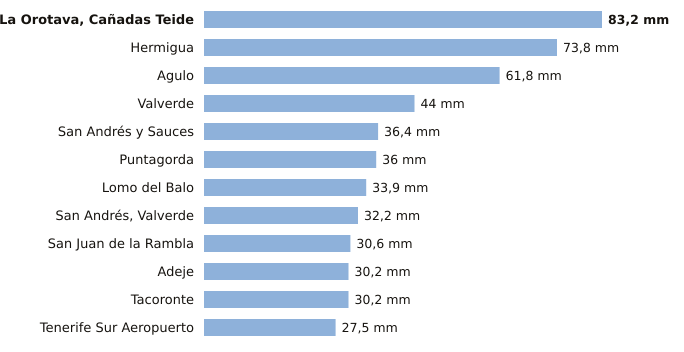

The table this chart was drawn from, first rows:
estacion, provincia, indicativo, mm_6_dias_anteriores, mm_hoy, mm_7_dias, horas_de_hoy
La Orotava, Cañadas Teide, Santa Cruz de Tenerife, C406G, 83.2, 0.0, 83.2, 2
Hermigua, Santa Cruz de Tenerife, C328W, 73.8, 0.0, 73.8, 3
Agulo, Santa Cruz de Tenerife, C317B, 61.8, 0.0, 61.8, 3
Valverde, Santa Cruz de Tenerife, C928I, 44.0, 0.0, 44.0, 2
San Andrés y Sauces, Santa Cruz de Tenerife, C148F, 36.4, 0.0, 36.4, 2
Puntagorda, Santa Cruz de Tenerife, C117A, 36.0, 0.0, 36.0, 3
Lomo del Balo, Santa Cruz de Tenerife, C419L, 33.9, 0.0, 33.9, 2
San Andrés, Valverde, Santa Cruz de Tenerife, C925F, 32.2, 0.0, 32.2, 2
San Juan de la Rambla, Santa Cruz de Tenerife, C468X, 30.6, 0.0, 30.6, 2
Adeje, Santa Cruz de Tenerife, C419X, 30.2, 0.0, 30.2, 1
Tacoronte, Santa Cruz de Tenerife, C458A, 30.2, 0.0, 30.2, 1
Tenerife Sur Aeropuerto, Santa Cruz de Tenerife, C429I, 27.5, 0.0, 27.5, 2
